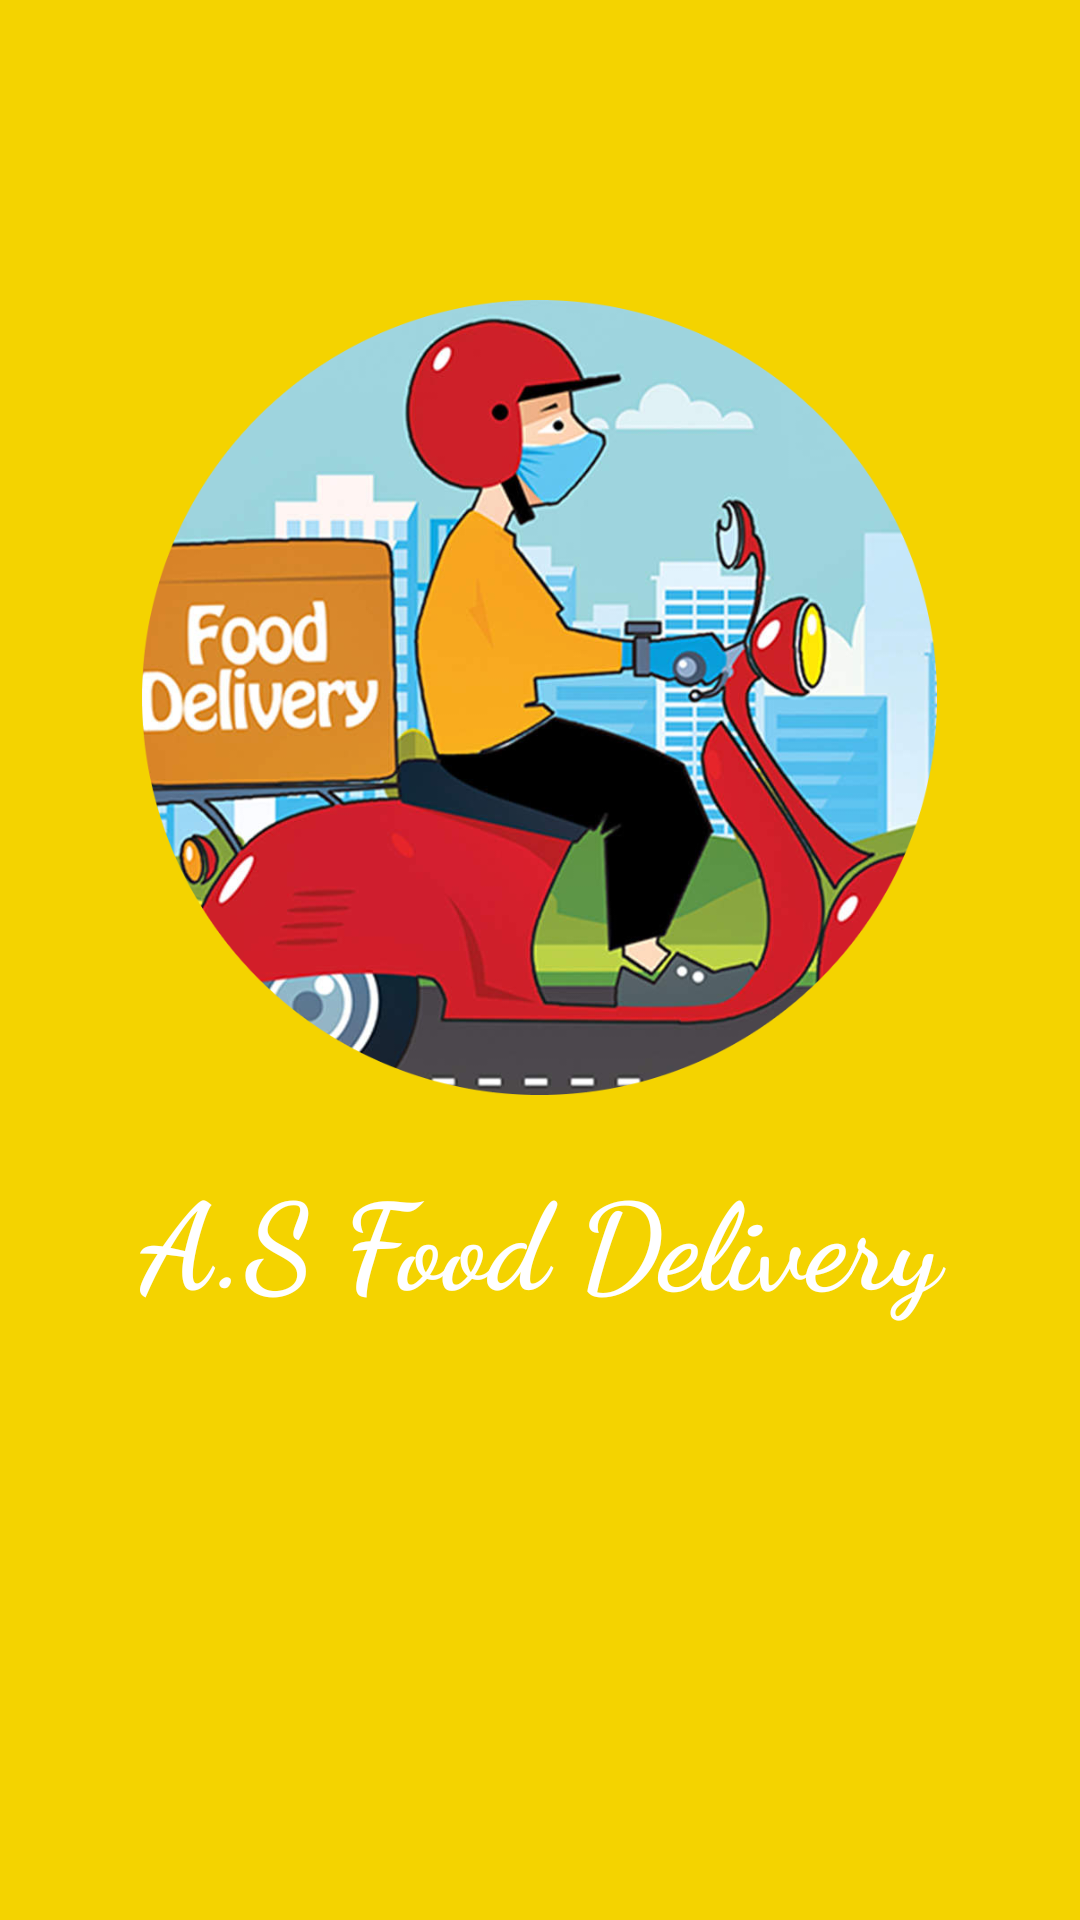

Write the Android layout XML for this screen, with the resource values it uses.
<!-- AndroidManifest.xml: application theme Theme.ASFoodOrder -->
<!-- res/layout/activity_splash_screen.xml -->
<?xml version="1.0" encoding="utf-8"?>
<LinearLayout xmlns:android="http://schemas.android.com/apk/res/android"
    xmlns:app="http://schemas.android.com/apk/res-auto"
    xmlns:tools="http://schemas.android.com/tools"
    android:layout_width="match_parent"
    android:layout_height="match_parent"
    tools:context=".SplashScreen"
    android:background="@color/colorPrimary"
    android:orientation="vertical">

    <ImageView
        android:id="@+id/imageView5"
        android:layout_width="271dp"
        android:layout_height="265dp"

        android:layout_gravity="center"
        android:layout_marginTop="100sp"
        app:srcCompat="@drawable/logo2" />

    <TextView
        android:id="@+id/textView"
        android:layout_width="match_parent"
        android:layout_height="wrap_content"
        android:layout_margin="20sp"
        android:gravity="center"
        android:text="A.S Food Delivery"
        android:textColor="@color/white"
        android:fontFamily="cursive"
        android:textStyle="bold"
        android:textSize="40sp" />
</LinearLayout>
<!-- resources referenced by this layout -->
<resources>
  <color name="colorPrimary">#f4d300</color>
  <color name="white">#FFFFFFFF</color>
  <!-- drawable logo2: png bitmap (drawable-v24, 580259 bytes) -->
  <style name="Theme.ASFoodOrder" parent="Theme.AppCompat.DayNight">
          
          <item name="colorPrimary">@color/yellow</item>
          <item name="colorPrimaryVariant">@color/purple_700</item>
          <item name="colorOnPrimary">@color/white</item>
          
          <item name="colorSecondary">@color/teal_200</item>
          <item name="colorSecondaryVariant">@color/teal_700</item>
          <item name="colorOnSecondary">@color/black</item>
          
          <item name="android:statusBarColor" tools:targetApi="l">?attr/colorPrimaryVariant</item>
          
      </style>
  <color name="yellow">#f4d300</color>
  <color name="purple_700">#FF3700B3</color>
  <color name="teal_200">#FF03DAC5</color>
  <color name="teal_700">#FF018786</color>
  <color name="black">#000000</color>
</resources>
